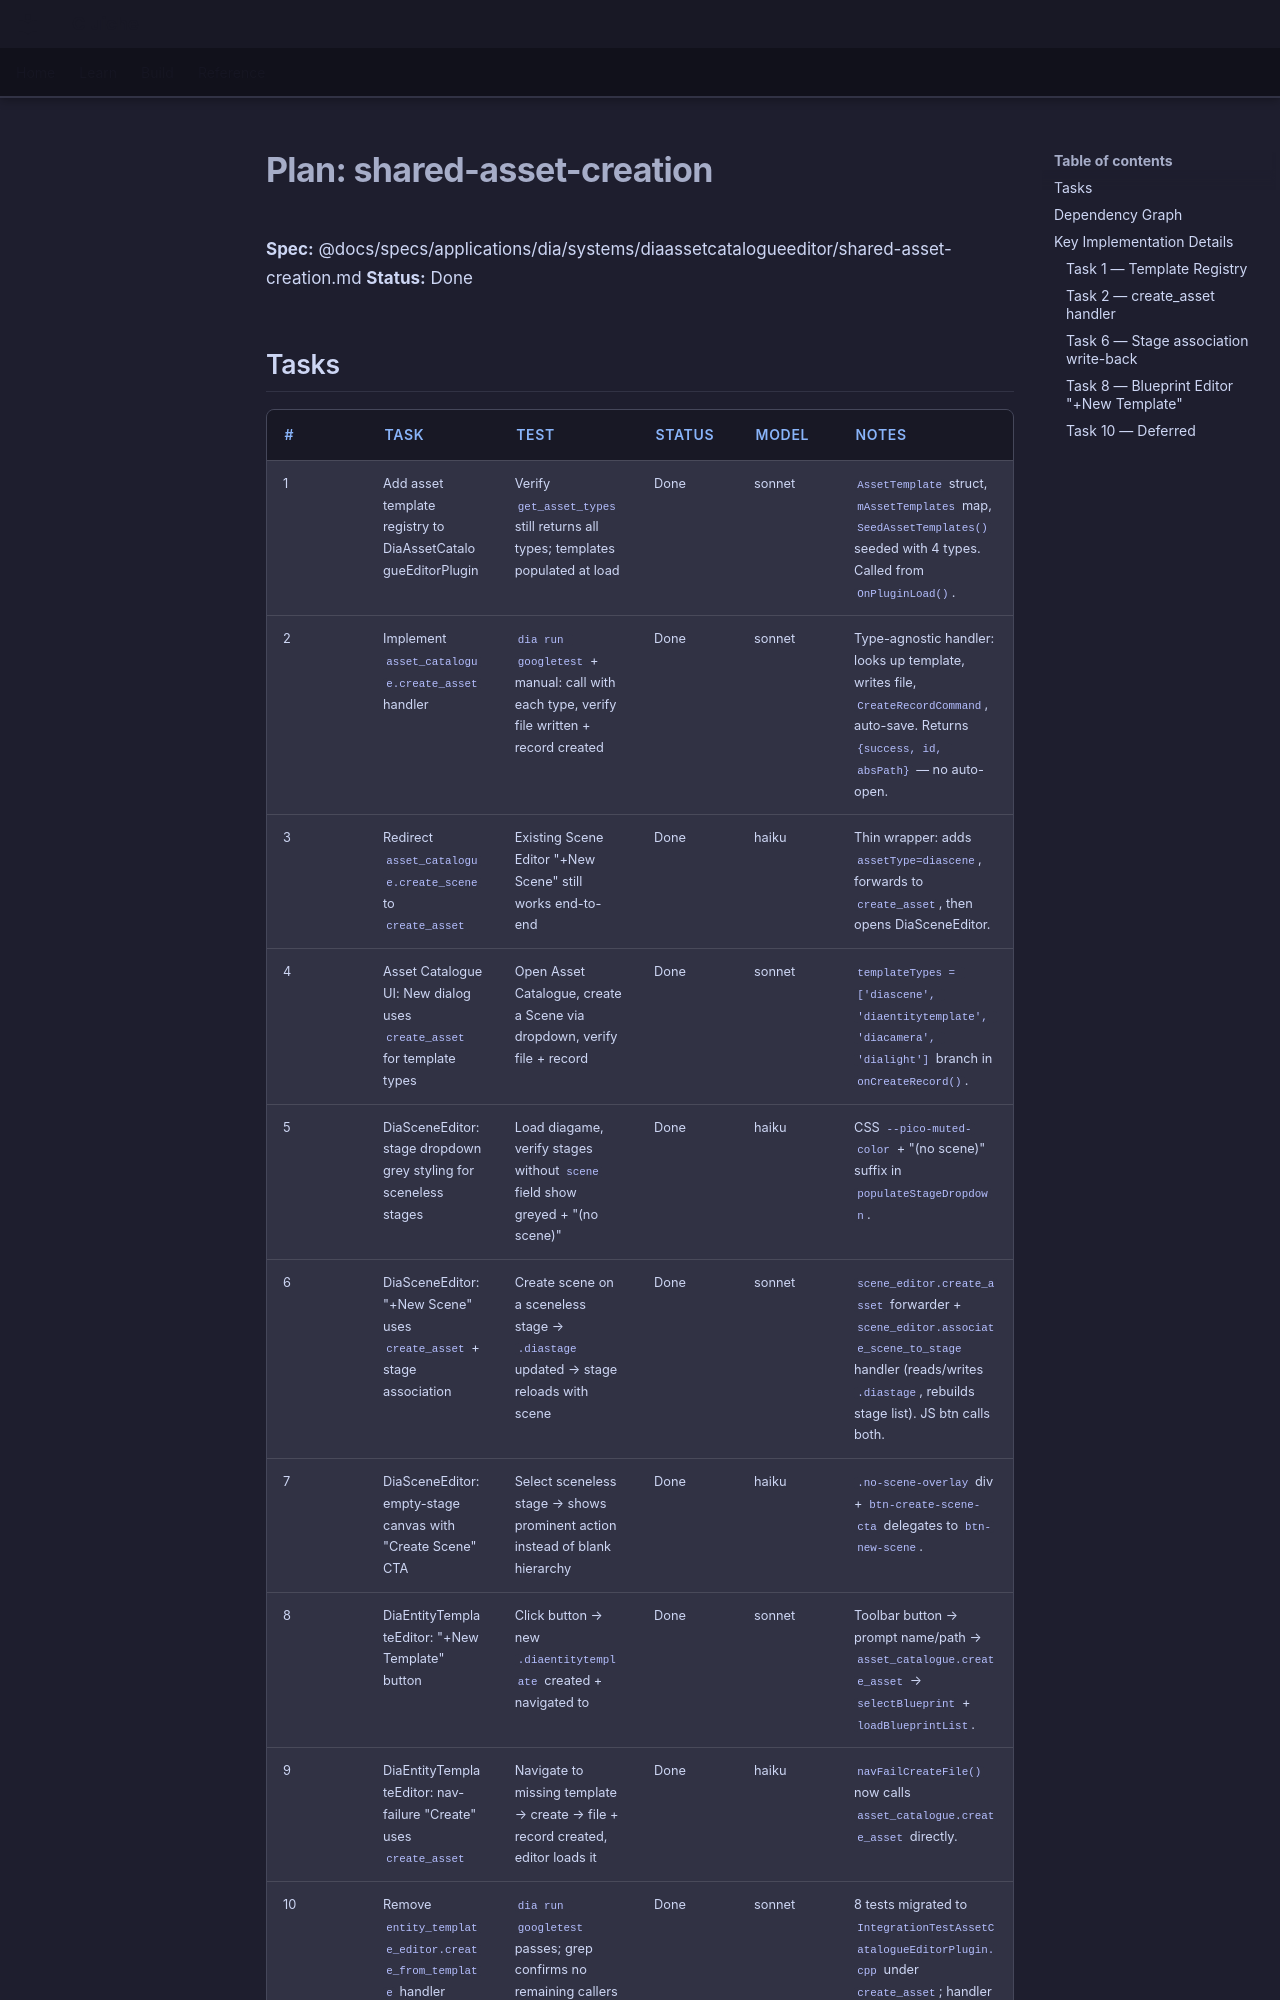

repository: LenihanConor/Cluiche · page: specs/applications/dia/systems/diaassetcatalogueeditor/shared-asset-creation.plan/index.html · generator: mkdocs

# Plan: shared-asset-creation

**Spec:** @docs/specs/applications/dia/systems/diaassetcatalogueeditor/shared-asset-creation.md
**Status:** Done

## Tasks

| # | Task | Test | Status | Model | Notes |
|---|------|------|--------|-------|-------|
| 1 | Add asset template registry to DiaAssetCatalogueEditorPlugin | Verify `get_asset_types` still returns all types; templates populated at load | Done | sonnet | `AssetTemplate` struct, `mAssetTemplates` map, `SeedAssetTemplates()` seeded with 4 types. Called from `OnPluginLoad()`. |
| 2 | Implement `asset_catalogue.create_asset` handler | `dia run googletest` + manual: call with each type, verify file written + record created | Done | sonnet | Type-agnostic handler: looks up template, writes file, `CreateRecordCommand`, auto-save. Returns `{success, id, absPath}` — no auto-open. |
| 3 | Redirect `asset_catalogue.create_scene` to `create_asset` | Existing Scene Editor "+New Scene" still works end-to-end | Done | haiku | Thin wrapper: adds `assetType=diascene`, forwards to `create_asset`, then opens DiaSceneEditor. |
| 4 | Asset Catalogue UI: New dialog uses `create_asset` for template types | Open Asset Catalogue, create a Scene via dropdown, verify file + record | Done | sonnet | `templateTypes = ['diascene', 'diaentitytemplate', 'diacamera', 'dialight']` branch in `onCreateRecord()`. |
| 5 | DiaSceneEditor: stage dropdown grey styling for sceneless stages | Load diagame, verify stages without `scene` field show greyed + "(no scene)" | Done | haiku | CSS `--pico-muted-color` + "(no scene)" suffix in `populateStageDropdown`. |
| 6 | DiaSceneEditor: "+New Scene" uses `create_asset` + stage association | Create scene on a sceneless stage → `.diastage` updated → stage reloads with scene | Done | sonnet | `scene_editor.create_asset` forwarder + `scene_editor.associate_scene_to_stage` handler (reads/writes `.diastage`, rebuilds stage list). JS btn calls both. |
| 7 | DiaSceneEditor: empty-stage canvas with "Create Scene" CTA | Select sceneless stage → shows prominent action instead of blank hierarchy | Done | haiku | `.no-scene-overlay` div + `btn-create-scene-cta` delegates to `btn-new-scene`. |
| 8 | DiaEntityTemplateEditor: "+New Template" button | Click button → new `.diaentitytemplate` created + navigated to | Done | sonnet | Toolbar button → prompt name/path → `asset_catalogue.create_asset` → `selectBlueprint` + `loadBlueprintList`. |
| 9 | DiaEntityTemplateEditor: nav-failure "Create" uses `create_asset` | Navigate to missing template → create → file + record created, editor loads it | Done | haiku | `navFailCreateFile()` now calls `asset_catalogue.create_asset` directly. |
| 10 | Remove `enti
